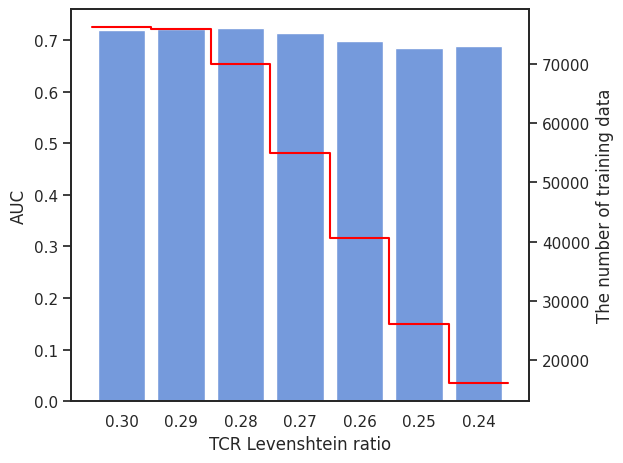

This figure's Python source:
import seaborn as sns
import pandas as pd
import numpy as np
import matplotlib.pyplot as plt
import os

def Count():
    ratio = ["0.30", "0.29", "0.28", "0.27", "0.26", "0.25", "0.24"]
    count = [76348, 76002, 70062, 54942, 40606, 26102, 15986]
    proportion = []
    for j in range(len(ratio)):
        for i in range(count[j]):
            proportion.append(ratio[j])
    df = pd.DataFrame({'count': proportion})
    return df

def data():
    # df = pd.DataFrame({'ratio': [0.24, 0.25, 0.26, 0.27, 0.28, 0.29, 0.30], 
    #                    'AUC': [0.6873, 0.6835, 0.6979, 0.7143, 0.7237, 0.7206, 0.7183]})
    df = pd.DataFrame({'ratio': ["0.30", "0.29", "0.28", "0.27", "0.26", "0.25", "0.24"], 
                       'count': [76348, 76002, 70062, 54942, 40606, 26102, 15986],
                       'AUC': [0.7183, 0.7206, 0.7237, 0.7143, 0.6979, 0.6835, 0.6873]})
    return df


if __name__=="__main__":
    if not os.path.exists('exp4'):
        os.makedirs('exp4')
    
    sns.set_theme(style="white", palette=None)
    plt.figure()
    fig, ax1 = plt.subplots(1,1)
    ax1.set_ylabel('AUC')
    df = data()
    ax1 = sns.barplot(x='ratio', y='AUC', data=df, color='cornflowerblue', order=["0.30", "0.29", "0.28", "0.27", "0.26", "0.25", "0.24"])
    ax1.set_xlabel('TCR Levenshtein ratio')

    ax2 = ax1.twinx()
    ax2.set_ylabel('The number of training data')
    # ax2 = plt.plot('ratio', 'count', data=df, marker='o', color='r')
    df_count = Count()
    ax2 = sns.histplot(x='count', data=df_count, element="step", fill=False, bins=7, color='red')
    # ax2 = sns.histplot(x='count', data=df_count, element="bars", fill=False, bins=7, color='red')
    ax2.set_xlabel('TCR Levenshtein ratio')
 
    plt.tight_layout()
    plt.savefig('exp4/train_TCR.pdf', format="pdf")